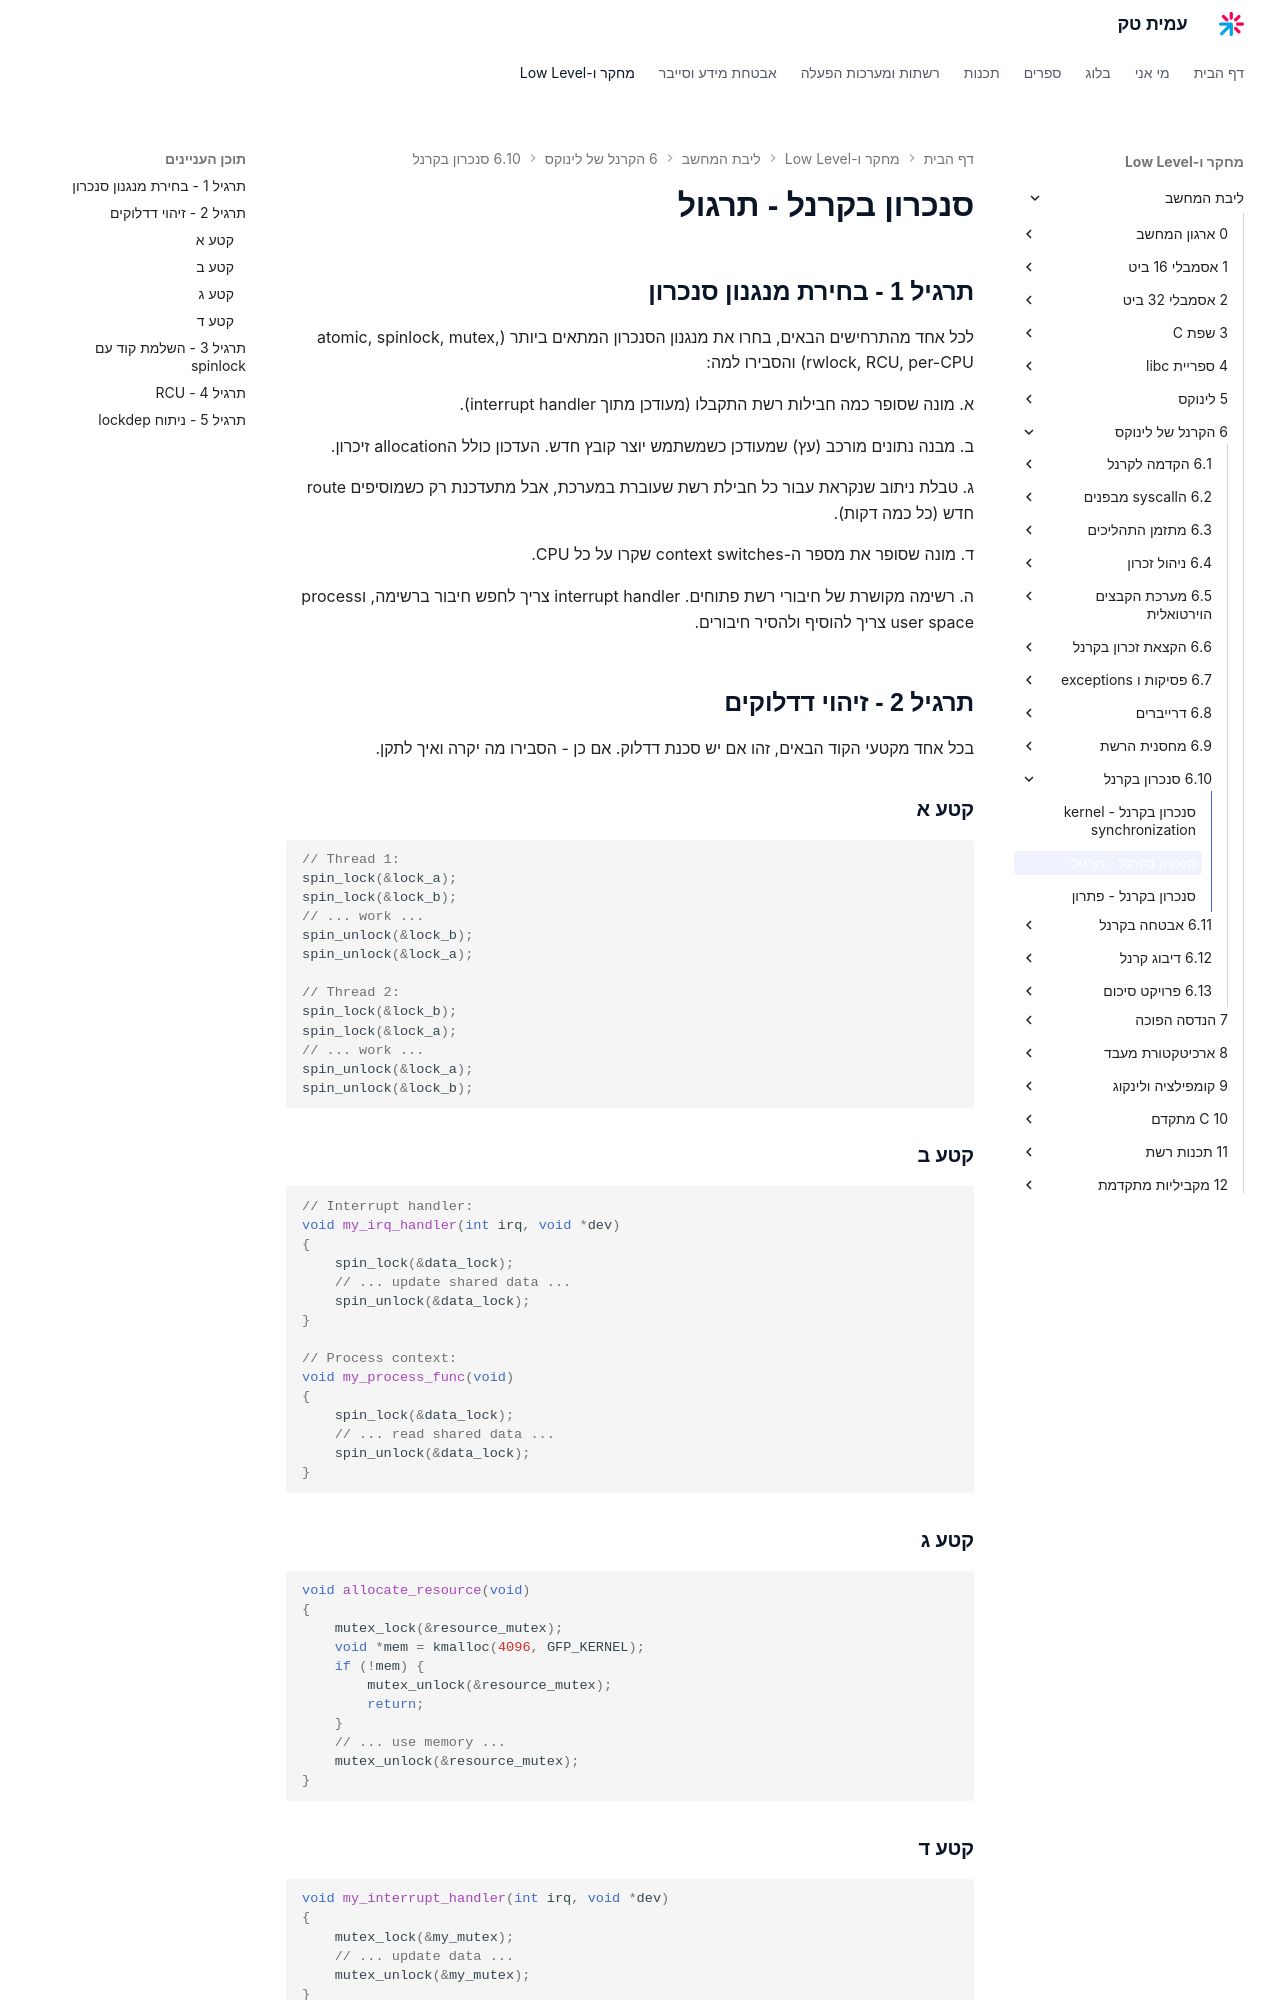

repository: AmitPinchasi/amittech · page: ליבת-המחשב/6 - הקרנל של לינוקס/6.10 - סנכרון בקרנל/6.10 - סנכרון בקרנל - תרגול/index.html · generator: mkdocs

# סנכרון בקרנל - תרגול

## תרגיל 1 - בחירת מנגנון סנכרון

לכל אחד מהתרחישים הבאים, בחרו את מנגנון הסנכרון המתאים ביותר (atomic, spinlock, mutex, rwlock, RCU, per-CPU) והסבירו למה:

א. מונה שסופר כמה חבילות רשת התקבלו (מעודכן מתוך interrupt handler).

ב. מבנה נתונים מורכב (עץ) שמעודכן כשמשתמש יוצר קובץ חדש. העדכון כולל הallocation זיכרון.

ג. טבלת ניתוב שנקראת עבור כל חבילת רשת שעוברת במערכת, אבל מתעדכנת רק כשמוסיפים route חדש (כל כמה דקות).

ד. מונה שסופר את מספר ה-context switches שקרו על כל CPU.

ה. רשימה מקושרת של חיבורי רשת פתוחים. interrupt handler צריך לחפש חיבור ברשימה, וprocess user space צריך להוסיף ולהסיר חיבורים.

## תרגיל 2 - זיהוי דדלוקים

בכל אחד מקטעי הקוד הבאים, זהו אם יש סכנת דדלוק. אם כן - הסבירו מה יקרה ואיך לתקן.

### קטע א

```c
// Thread 1:
spin_lock(&lock_a);
spin_lock(&lock_b);
// ... work ...
spin_unlock(&lock_b);
spin_unlock(&lock_a);

// Thread 2:
spin_lock(&lock_b);
spin_lock(&lock_a);
// ... work ...
spin_unlock(&lock_a);
spin_unlock(&lock_b);
```

### קטע ב

```c
// Interrupt handler:
void my_irq_handler(int irq, void *dev)
{
    spin_lock(&data_lock);
    // ... update shared data ...
    spin_unlock(&data_lock);
}

// Process context:
void my_process_func(void)
{
    spin_lock(&data_lock);
    // ... read shared data ...
    spin_unlock(&data_lock);
}
```

### קטע ג

```c
void allocate_resource(void)
{
    mutex_lock(&resource_mutex);
    void *mem = kmalloc(4096, GFP_KERNEL);
    if (!mem) {
        mutex_unlock(&resource_mutex);
        return;
    }
    // ... use memory ...
    mutex_unlock(&resource_mutex);
}
```

### קטע ד

```c
void my_interrupt_handler(int irq, void *dev)
{
    mutex_lock(&my_mutex);
    // ... update data ...
    mutex_unlock(&my_mutex);
}
```
